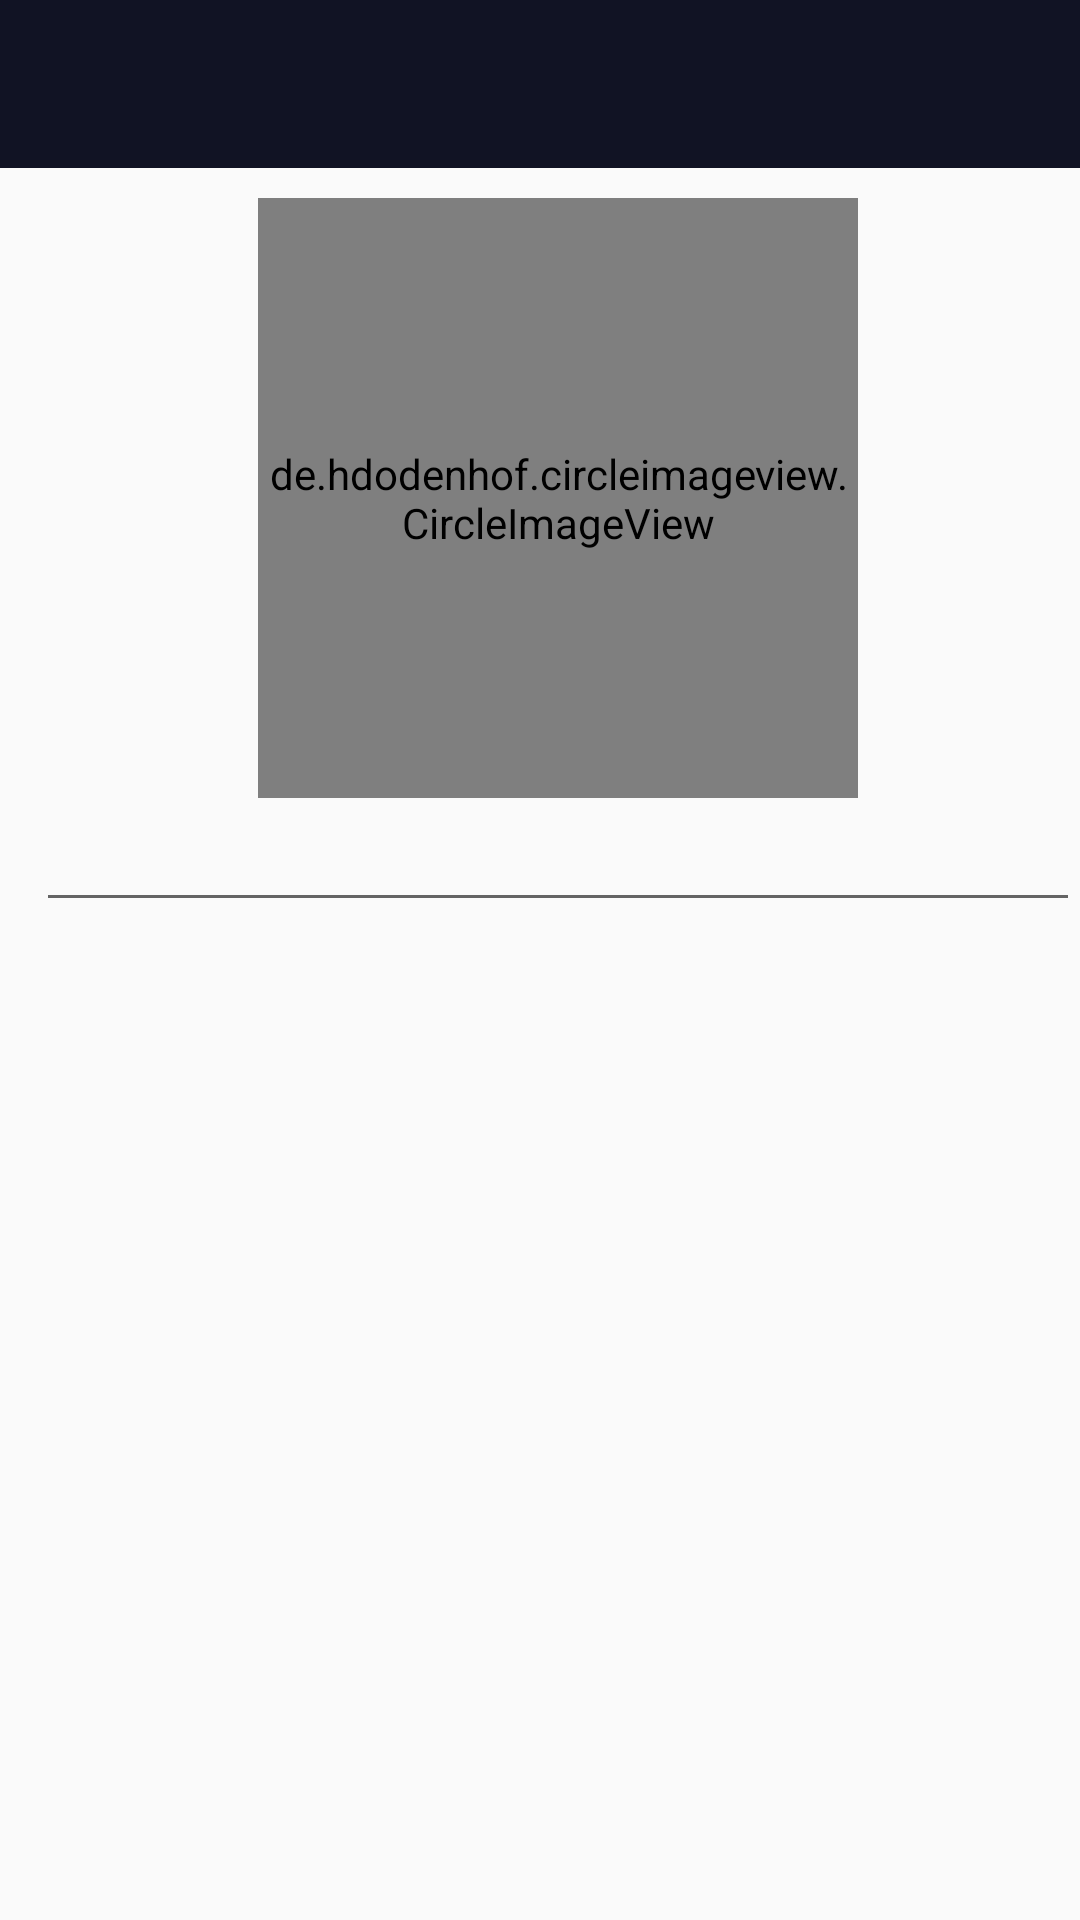

Produce the Android XML layout that renders to this screen, including the resource entries it uses.
<!-- AndroidManifest.xml: application theme AppTheme -->
<!-- res/layout/activity_setting.xml -->
<?xml version="1.0" encoding="utf-8"?>
<RelativeLayout xmlns:android="http://schemas.android.com/apk/res/android"
    xmlns:app="http://schemas.android.com/apk/res-auto"
    xmlns:tools="http://schemas.android.com/tools"
    android:layout_width="match_parent"
    android:layout_height="match_parent"
    tools:context="com.example.android.swill.SettingActivity">

    <include android:id="@+id/settings_toolbar"
        layout="@layout/navigation_action">
    </include>

    <ScrollView
        android:layout_width="match_parent"
        android:layout_height="match_parent"
        android:layout_alignParentStart="true"
        android:layout_below="@+id/settings_toolbar"
        android:layout_marginStart="12dp">

        <RelativeLayout
            android:layout_width="match_parent"
            android:layout_height="match_parent">
            <de.hdodenhof.circleimageview.CircleImageView
                android:id="@+id/setting_profile_image"
                android:layout_width="200dp"
                android:layout_height="200dp"
                android:layout_alignParentTop="true"
                android:layout_centerHorizontal="true"
                android:layout_marginTop="10dp"
                android:src="@drawable/profile"/>
            <EditText
                android:layout_width="match_parent"
                android:layout_height="wrap_content"
                android:layout_below="@id/setting_profile_image"/>
        </RelativeLayout>
    </ScrollView>

</RelativeLayout>
<!-- res/layout/navigation_action.xml (included above) -->
<?xml version="1.0" encoding="utf-8"?>
<android.support.v7.widget.Toolbar xmlns:android="http://schemas.android.com/apk/res/android"
    android:orientation="vertical"
    android:layout_width="match_parent"
    android:layout_height="wrap_content"
    android:id="@+id/nav_action_bar"
    android:background="#111324"
    android:theme="@style/ThemeOverlay.AppCompat.Dark">

</android.support.v7.widget.Toolbar>
<!-- resources referenced by this layout -->
<resources>
  <style name="AppTheme" parent="Theme.AppCompat.Light.NoActionBar">
          
          <item name="colorPrimary">@color/back</item>
          <item name="colorPrimaryDark">@color/back</item>
          <item name="colorAccent">@color/colorAccent</item>
      </style>
  <color name="back">#111324</color>
  <color name="colorAccent">#FF4081</color>
</resources>
